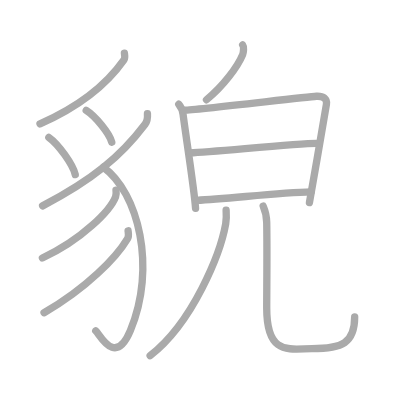
t = 0.00 s
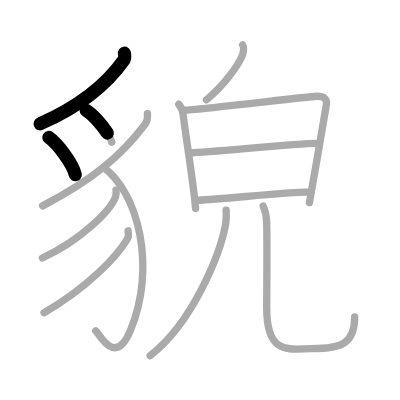
t = 2.75 s
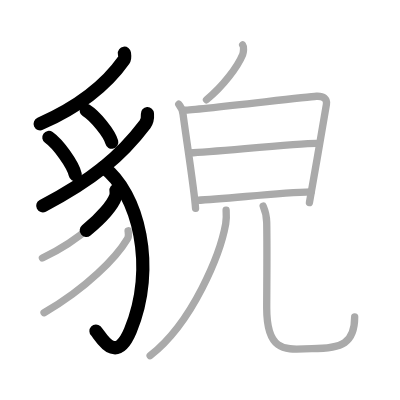
t = 5.50 s
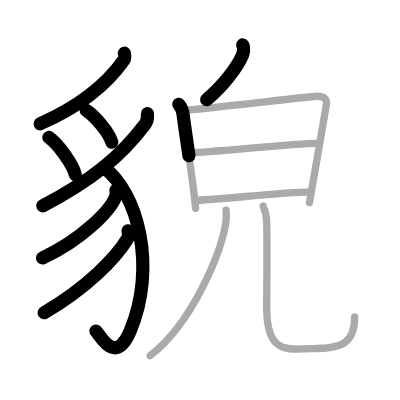
t = 8.50 s
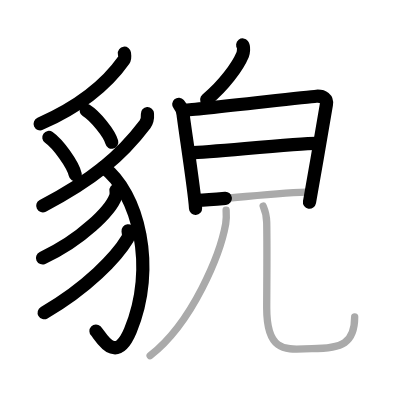
t = 11.25 s
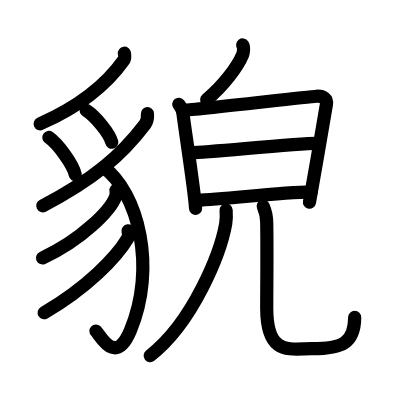
t = 14.00 s

The animated SVG that drew these frames (rendered in a browser with its animation timeline set to each time). Animation: 14 SMIL elements (animate=14); one cycle of 14.00 s.

<?xml version="1.0" standalone="no"?>
<!DOCTYPE svg PUBLIC "-//W3C//DTD SVG 1.1//EN"   "http://www.w3.org/Graphics/SVG/1.1/DTD/svg11.dtd">
<svg width="400px" height="400px"  version="1.1" xmlns="http://www.w3.org/2000/svg">
  <defs>
    <marker id="Triangle" viewBox="0 0 10 10" refX="0" refY="5" markerUnits="strokeWidth" markerWidth="3" style="stroke-opacity:0%;fill:#aaaaaa;" markerHeight="2" orient="auto">
      <path d="M 0 0 L 10 5 L 0 10 z" />
    </marker>
    
    <marker id="Arrow" viewBox="0 0 10 10" refX="5" refY="5" markerUnits="strokeWidth" markerWidth="1.8" style="stroke-opacity:0%;fill:#770000;" markerHeight="2" orient="auto">
      <path d="M 0 4 L 6 4 L 4 1 L 10 5 L 4 9 L 6 6 L 0 6 z" />
        <circle cx="5" cy="5" r="5" />
      </marker>
    
    <marker id="TriangleRed" viewBox="0 0 10 10" refX="0" refY="5" markerUnits="strokeWidth" markerWidth="3" style="stroke-opacity:0%;fill:#CC0000;" markerHeight="2" orient="auto">
      <path d="M 0 0 L 10 5 L 0 10 z" />
    </marker>
    
    <marker id="ArrowRed" viewBox="0 0 10 10" refX="5" refY="5" markerUnits="strokeWidth" markerWidth="1.8" style="stroke-opacity:0%;fill:#CC0000;" markerHeight="2" orient="auto">
      <path d="M 0 4 L 6 4 L 4 1 L 10 5 L 4 9 L 6 6 L 0 6 z" />
        <circle cx="5" cy="5" r="5" />
      </marker>
    
  </defs>
  
  <path style="fill:#ffffff; fill-opacity:100%; fill-rule:evenodd; stroke-width:0;" d="M 0 0 L 400px 0 L 400px 400px L 0 400px L 0 0" />

  <g transform="scale(3.6697247706422 3.6697247706422)">
<path style="fill:none; fill-opacity:0%; fill-rule:evenodd; stroke:#aaaaaa; stroke-opacity:100%; stroke-width: 1.5pt; stroke-linejoin:round; stroke-linecap:round;" d="M33.9 14.5c0.06 0.45 0.24 1.31-0.12 1.82c-4.5 6.4-11.15 12.28-22.88 17.44"></path>
<path style="fill:none; fill-opacity:0%; fill-rule:evenodd; stroke:#aaaaaa; stroke-opacity:100%; stroke-width: 1.5pt; stroke-linejoin:round; stroke-linecap:round;" d="M13.31 37.45c2.54 1.79 6.57 7.35 7.2 10.14"></path>
<path style="fill:none; fill-opacity:0%; fill-rule:evenodd; stroke:#aaaaaa; stroke-opacity:100%; stroke-width: 1.5pt; stroke-linejoin:round; stroke-linecap:round;" d="M23.49 30.08c2.46 1.53 6.36 6.3 6.97 8.68"></path>
<path style="fill:none; fill-opacity:0%; fill-rule:evenodd; stroke:#aaaaaa; stroke-opacity:100%; stroke-width: 1.5pt; stroke-linejoin:round; stroke-linecap:round;" d="M40.18 30.97c0.07 1.03-0.17 2.23-0.65 2.88C33 42.5 25.25 49 11.61 56.1"></path>
<path style="fill:none; fill-opacity:0%; fill-rule:evenodd; stroke:#aaaaaa; stroke-opacity:100%; stroke-width: 1.5pt; stroke-linejoin:round; stroke-linecap:round;" d="M28.16 45.55c9.59 6.95 14.53 27.43 7.36 44.55c-4.18 9.98-8.34 0.92-9.43 0.05"></path>
<path style="fill:none; fill-opacity:0%; fill-rule:evenodd; stroke:#aaaaaa; stroke-opacity:100%; stroke-width: 1.5pt; stroke-linejoin:round; stroke-linecap:round;" d="M31.61 51.84c0.06 0.43 0.12 1.12-0.11 1.75c-1.37 3.68-9.21 11.77-19.95 16.71"></path>
<path style="fill:none; fill-opacity:0%; fill-rule:evenodd; stroke:#aaaaaa; stroke-opacity:100%; stroke-width: 1.5pt; stroke-linejoin:round; stroke-linecap:round;" d="M34.9 62.89c0.06 0.53 0.28 1.43-0.13 2.11C31.77 70.06 23.61 78.54 12 85.22"></path>
<path style="fill:none; fill-opacity:0%; fill-rule:evenodd; stroke:#aaaaaa; stroke-opacity:100%; stroke-width: 1.5pt; stroke-linejoin:round; stroke-linecap:round;" d="M66.13 12.25c0.42 0.54 0.19 2.18 0 2.63c-1.37 3.3-5.26 8.54-9.86 12.3"></path>
<path style="fill:none; fill-opacity:0%; fill-rule:evenodd; stroke:#aaaaaa; stroke-opacity:100%; stroke-width: 1.5pt; stroke-linejoin:round; stroke-linecap:round;" d="M48.71 28.41c0.59 0.69 1.09 1.92 1.19 2.83c0.39 3.45 3.15 21.04 3.39 25.54"></path>
<path style="fill:none; fill-opacity:0%; fill-rule:evenodd; stroke:#aaaaaa; stroke-opacity:100%; stroke-width: 1.5pt; stroke-linejoin:round; stroke-linecap:round;" d="M50.26 30.03c3.36-0.11 32.91-3.6 35.96-3.8c1.94-0.12 2.97 0.78 2.73 2.19c-0.52 3.11-3.31 19.5-4.63 26.77"></path>
<path style="fill:none; fill-opacity:0%; fill-rule:evenodd; stroke:#aaaaaa; stroke-opacity:100%; stroke-width: 1.5pt; stroke-linejoin:round; stroke-linecap:round;" d="M51.77 41.68c7.04-0.35 29.26-2.59 34.4-2.59"></path>
<path style="fill:none; fill-opacity:0%; fill-rule:evenodd; stroke:#aaaaaa; stroke-opacity:100%; stroke-width: 1.5pt; stroke-linejoin:round; stroke-linecap:round;" d="M53.65 54.59c8.43-0.37 22.16-2.13 31.14-2.3"></path>
<path style="fill:none; fill-opacity:0%; fill-rule:evenodd; stroke:#aaaaaa; stroke-opacity:100%; stroke-width: 1.5pt; stroke-linejoin:round; stroke-linecap:round;" d="M61.62 57.26c0.06 0.93 0.12 2.41-0.12 3.75c-1.41 7.91-8.85 26.78-20.59 35.91"></path>
<path style="fill:none; fill-opacity:0%; fill-rule:evenodd; stroke:#aaaaaa; stroke-opacity:100%; stroke-width: 1.5pt; stroke-linejoin:round; stroke-linecap:round;" d="M71.72 56.16c0.52 1.2 0.93 2.61 0.96 4.45c0.14 8.24 0 17.71 0 23.31c0 13.08 6.2 11.1 12.31 11.1c8.27 0 11.66-1.53 11.66-8.68"></path>

<path style="fill:none; fill-opacity:0%; fill-rule:evenodd; stroke:#000000; stroke-opacity:100%; stroke-width: 2.7pt; stroke-linejoin:round; stroke-linecap:round;" d="M33.9 14.5c0.06 0.45 0.24 1.31-0.12 1.82c-4.5 6.4-11.15 12.28-22.88 17.44" pathLength="100" stroke-dashoffset="100" stroke-dasharray="100 105"><animate id="dashAnim1" attributeName="stroke-dashoffset" from="100" to="0" dur="1s" calcMode="linear" fill="freeze"/></path>
<path style="fill:none; fill-opacity:0%; fill-rule:evenodd; stroke:#000000; stroke-opacity:100%; stroke-width: 2.7pt; stroke-linejoin:round; stroke-linecap:round;" d="M13.31 37.45c2.54 1.79 6.57 7.35 7.2 10.14" pathLength="100" stroke-dashoffset="100" stroke-dasharray="100 105"><animate id="dashAnim2" attributeName="stroke-dashoffset" from="100" to="0" dur="1s" calcMode="linear" begin="dashAnim1.end" fill="freeze"/></path>
<path style="fill:none; fill-opacity:0%; fill-rule:evenodd; stroke:#000000; stroke-opacity:100%; stroke-width: 2.7pt; stroke-linejoin:round; stroke-linecap:round;" d="M23.49 30.08c2.46 1.53 6.36 6.3 6.97 8.68" pathLength="100" stroke-dashoffset="100" stroke-dasharray="100 105"><animate id="dashAnim3" attributeName="stroke-dashoffset" from="100" to="0" dur="1s" calcMode="linear" begin="dashAnim2.end" fill="freeze"/></path>
<path style="fill:none; fill-opacity:0%; fill-rule:evenodd; stroke:#000000; stroke-opacity:100%; stroke-width: 2.7pt; stroke-linejoin:round; stroke-linecap:round;" d="M40.18 30.97c0.07 1.03-0.17 2.23-0.65 2.88C33 42.5 25.25 49 11.61 56.1" pathLength="100" stroke-dashoffset="100" stroke-dasharray="100 105"><animate id="dashAnim4" attributeName="stroke-dashoffset" from="100" to="0" dur="1s" calcMode="linear" begin="dashAnim3.end" fill="freeze"/></path>
<path style="fill:none; fill-opacity:0%; fill-rule:evenodd; stroke:#000000; stroke-opacity:100%; stroke-width: 2.7pt; stroke-linejoin:round; stroke-linecap:round;" d="M28.16 45.55c9.59 6.95 14.53 27.43 7.36 44.55c-4.18 9.98-8.34 0.92-9.43 0.05" pathLength="100" stroke-dashoffset="100" stroke-dasharray="100 105"><animate id="dashAnim5" attributeName="stroke-dashoffset" from="100" to="0" dur="1s" calcMode="linear" begin="dashAnim4.end" fill="freeze"/></path>
<path style="fill:none; fill-opacity:0%; fill-rule:evenodd; stroke:#000000; stroke-opacity:100%; stroke-width: 2.7pt; stroke-linejoin:round; stroke-linecap:round;" d="M31.61 51.84c0.06 0.43 0.12 1.12-0.11 1.75c-1.37 3.68-9.21 11.77-19.95 16.71" pathLength="100" stroke-dashoffset="100" stroke-dasharray="100 105"><animate id="dashAnim6" attributeName="stroke-dashoffset" from="100" to="0" dur="1s" calcMode="linear" begin="dashAnim5.end" fill="freeze"/></path>
<path style="fill:none; fill-opacity:0%; fill-rule:evenodd; stroke:#000000; stroke-opacity:100%; stroke-width: 2.7pt; stroke-linejoin:round; stroke-linecap:round;" d="M34.9 62.89c0.06 0.53 0.28 1.43-0.13 2.11C31.77 70.06 23.61 78.54 12 85.22" pathLength="100" stroke-dashoffset="100" stroke-dasharray="100 105"><animate id="dashAnim7" attributeName="stroke-dashoffset" from="100" to="0" dur="1s" calcMode="linear" begin="dashAnim6.end" fill="freeze"/></path>
<path style="fill:none; fill-opacity:0%; fill-rule:evenodd; stroke:#000000; stroke-opacity:100%; stroke-width: 2.7pt; stroke-linejoin:round; stroke-linecap:round;" d="M66.13 12.25c0.42 0.54 0.19 2.18 0 2.63c-1.37 3.3-5.26 8.54-9.86 12.3" pathLength="100" stroke-dashoffset="100" stroke-dasharray="100 105"><animate id="dashAnim8" attributeName="stroke-dashoffset" from="100" to="0" dur="1s" calcMode="linear" begin="dashAnim7.end" fill="freeze"/></path>
<path style="fill:none; fill-opacity:0%; fill-rule:evenodd; stroke:#000000; stroke-opacity:100%; stroke-width: 2.7pt; stroke-linejoin:round; stroke-linecap:round;" d="M48.71 28.41c0.59 0.69 1.09 1.92 1.19 2.83c0.39 3.45 3.15 21.04 3.39 25.54" pathLength="100" stroke-dashoffset="100" stroke-dasharray="100 105"><animate id="dashAnim9" attributeName="stroke-dashoffset" from="100" to="0" dur="1s" calcMode="linear" begin="dashAnim8.end" fill="freeze"/></path>
<path style="fill:none; fill-opacity:0%; fill-rule:evenodd; stroke:#000000; stroke-opacity:100%; stroke-width: 2.7pt; stroke-linejoin:round; stroke-linecap:round;" d="M50.26 30.03c3.36-0.11 32.91-3.6 35.96-3.8c1.94-0.12 2.97 0.78 2.73 2.19c-0.52 3.11-3.31 19.5-4.63 26.77" pathLength="100" stroke-dashoffset="100" stroke-dasharray="100 105"><animate id="dashAnim10" attributeName="stroke-dashoffset" from="100" to="0" dur="1s" calcMode="linear" begin="dashAnim9.end" fill="freeze"/></path>
<path style="fill:none; fill-opacity:0%; fill-rule:evenodd; stroke:#000000; stroke-opacity:100%; stroke-width: 2.7pt; stroke-linejoin:round; stroke-linecap:round;" d="M51.77 41.68c7.04-0.35 29.26-2.59 34.4-2.59" pathLength="100" stroke-dashoffset="100" stroke-dasharray="100 105"><animate id="dashAnim11" attributeName="stroke-dashoffset" from="100" to="0" dur="1s" calcMode="linear" begin="dashAnim10.end" fill="freeze"/></path>
<path style="fill:none; fill-opacity:0%; fill-rule:evenodd; stroke:#000000; stroke-opacity:100%; stroke-width: 2.7pt; stroke-linejoin:round; stroke-linecap:round;" d="M53.65 54.59c8.43-0.37 22.16-2.13 31.14-2.3" pathLength="100" stroke-dashoffset="100" stroke-dasharray="100 105"><animate id="dashAnim12" attributeName="stroke-dashoffset" from="100" to="0" dur="1s" calcMode="linear" begin="dashAnim11.end" fill="freeze"/></path>
<path style="fill:none; fill-opacity:0%; fill-rule:evenodd; stroke:#000000; stroke-opacity:100%; stroke-width: 2.7pt; stroke-linejoin:round; stroke-linecap:round;" d="M61.62 57.26c0.06 0.93 0.12 2.41-0.12 3.75c-1.41 7.91-8.85 26.78-20.59 35.91" pathLength="100" stroke-dashoffset="100" stroke-dasharray="100 105"><animate id="dashAnim13" attributeName="stroke-dashoffset" from="100" to="0" dur="1s" calcMode="linear" begin="dashAnim12.end" fill="freeze"/></path>
<path style="fill:none; fill-opacity:0%; fill-rule:evenodd; stroke:#000000; stroke-opacity:100%; stroke-width: 2.7pt; stroke-linejoin:round; stroke-linecap:round;" d="M71.72 56.16c0.52 1.2 0.93 2.61 0.96 4.45c0.14 8.24 0 17.71 0 23.31c0 13.08 6.2 11.1 12.31 11.1c8.27 0 11.66-1.53 11.66-8.68" pathLength="100" stroke-dashoffset="100" stroke-dasharray="100 105"><animate id="dashAnim14" attributeName="stroke-dashoffset" from="100" to="0" dur="1s" calcMode="linear" begin="dashAnim13.end" fill="freeze"/></path>

</g>

</svg>  
          
